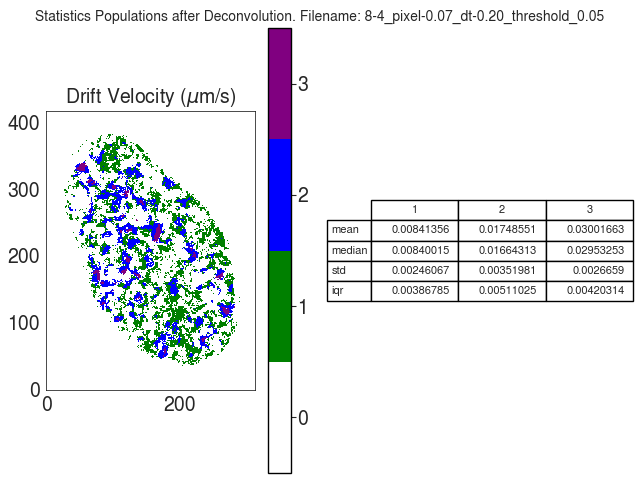

Data behind this chart, as committed beside it:
V
, 1, 2, 3
mean, 0.008414, 0.01749, 0.03002
median, 0.0084, 0.01664, 0.02953
std, 0.002461, 0.00352, 0.002666
iqr, 0.003868, 0.00511, 0.004203
